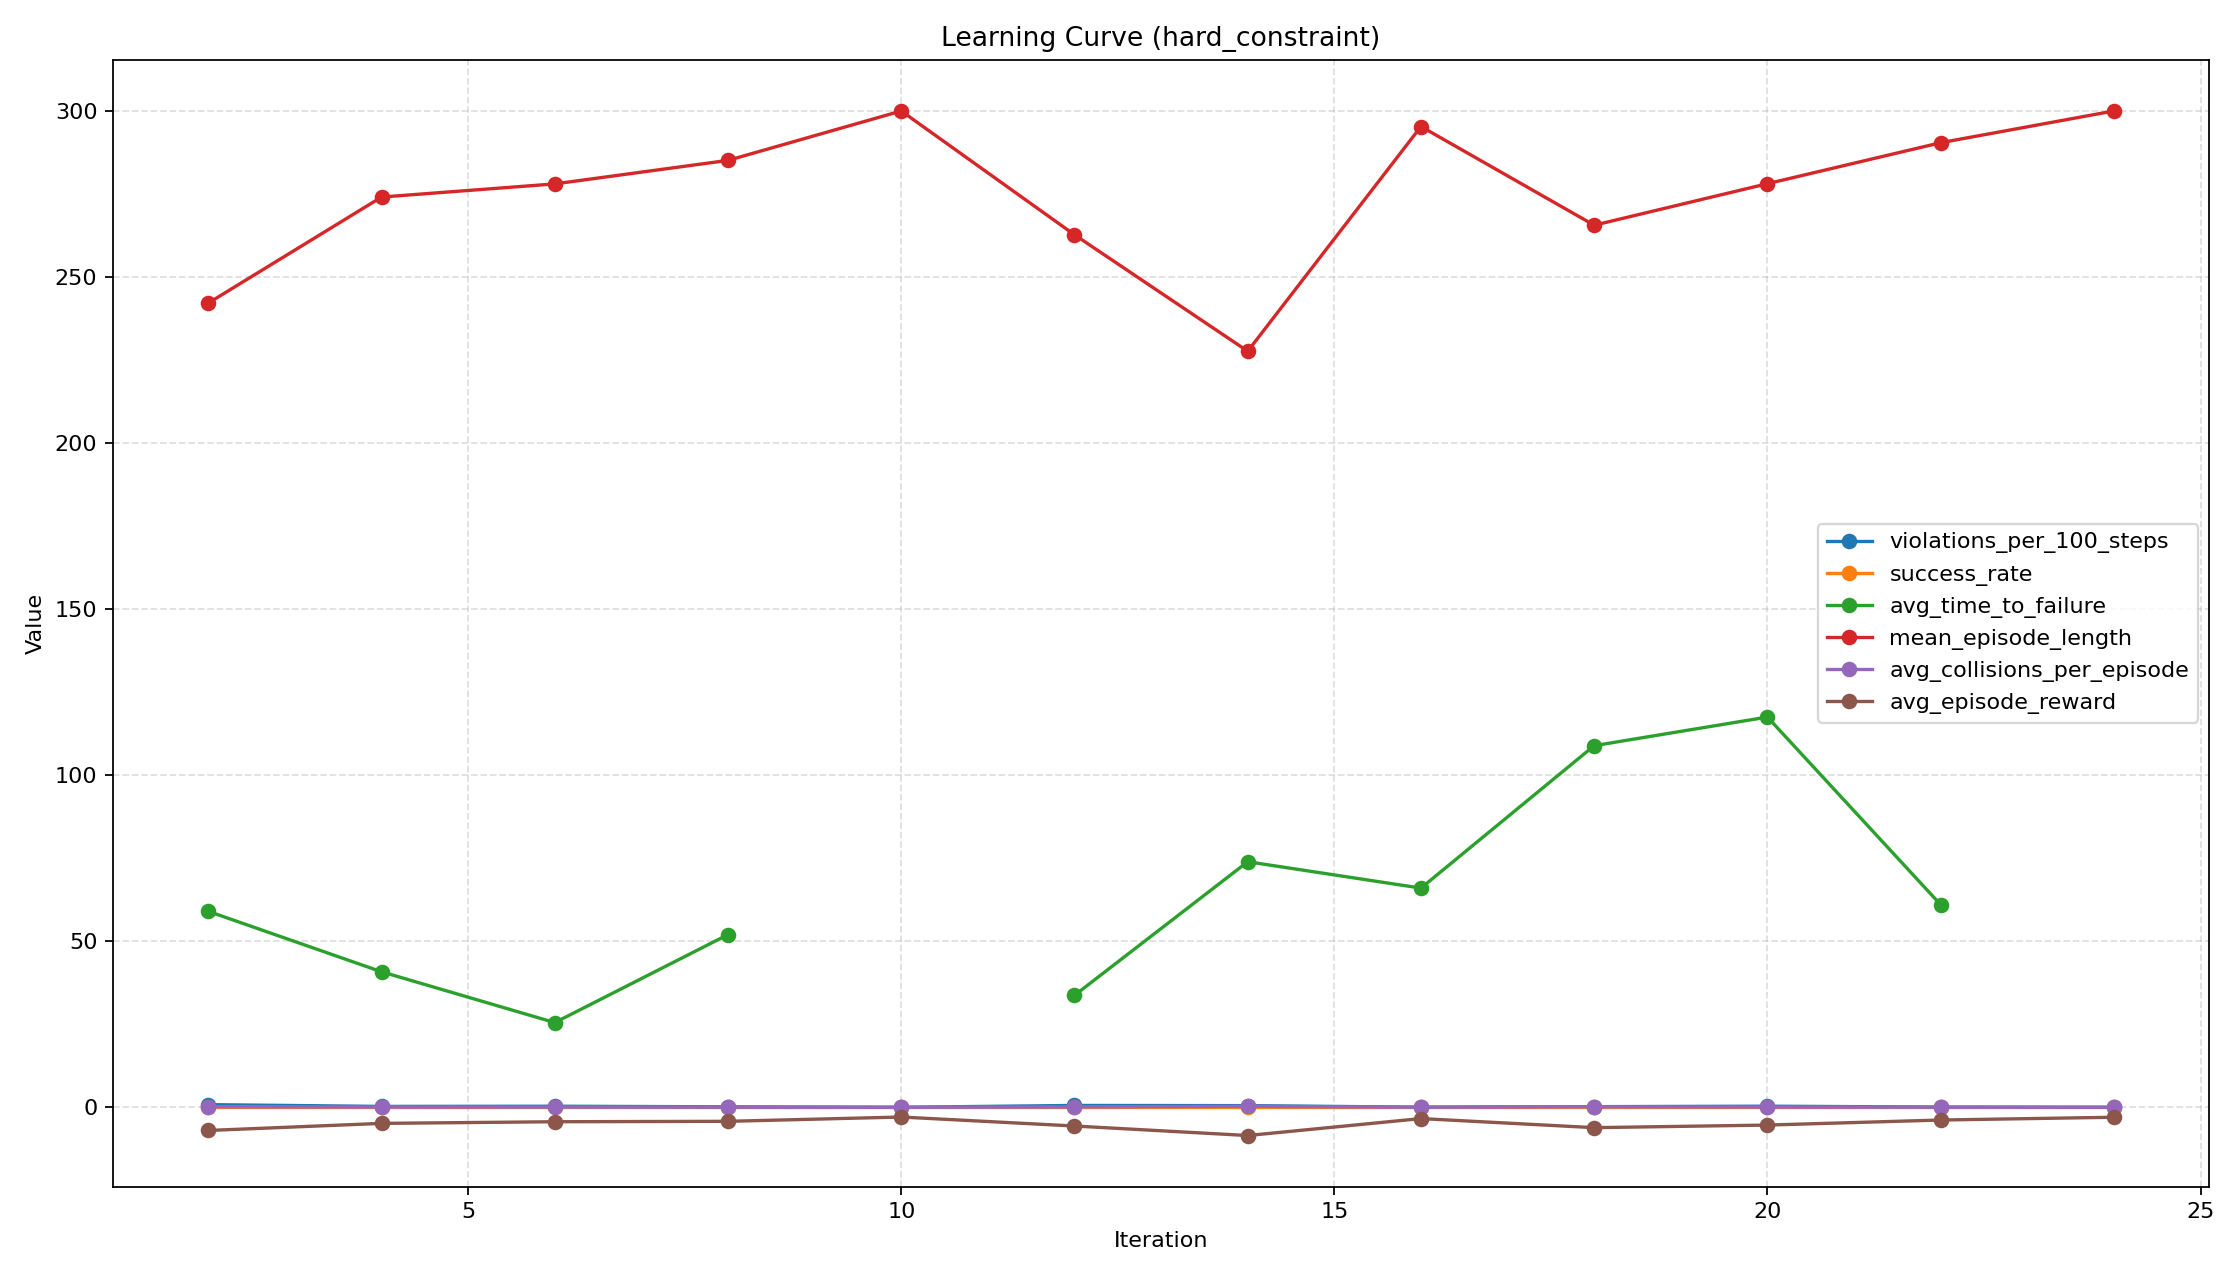

The table this chart was drawn from, first rows:
iteration, timesteps, episodes, success_rate, mean_episode_length, avg_episode_reward, violations_per_100_steps, avg_time_to_failure, failure_rate, avg_collisions_per_episode, avg_oob_per_episode, avg_speed_violations_per_episode, avg_falls_per_episode, avg_total_violations_per_episode
2, 16384, 50, 0.0, 242.2, -6.978, 0.8004, 59.0, 0.24, 0.2, 0.0, 0.02, 0.02, 0.24
4, 32768, 50, 0.0, 274.1, -4.843, 0.2645, 40.8, 0.1, 0.08, 0.0, 0.0, 0.02, 0.1
6, 49152, 50, 0.0, 278, -4.348, 0.3234, 25.5, 0.08, 0.08, 0.0, 0.0, 0.0, 0.08
8, 65536, 50, 0.0, 285.1, -4.225, 0.1443, 52.0, 0.06, 0.02, 0.0, 0.0, 0.04, 0.06
10, 81920, 50, 0.0, 300.0, -2.93, 0.0, , 0.0, 0.0, 0.0, 0.0, 0.0, 0.0
12, 98304, 50, 0.0, 262.7, -5.638, 0.5585, 33.71, 0.14, 0.12, 0.0, 0.0, 0.02, 0.14
14, 114688, 50, 0.0, 227.7, -8.501, 0.4998, 73.94, 0.32, 0.32, 0.0, 0.0, 0.0, 0.32
16, 131072, 50, 0.0, 295.3, -3.397, 0.0303, 66.0, 0.02, 0.02, 0.0, 0.0, 0.0, 0.02
18, 147456, 50, 0.0, 265.6, -6.133, 0.1917, 108.9, 0.18, 0.18, 0.0, 0.0, 0.0, 0.18
20, 163840, 50, 0.0, 278.1, -5.351, 0.3342, 117.5, 0.12, 0.1, 0.0, 0.0, 0.02, 0.12
22, 180224, 50, 0.0, 290.4, -3.832, 0.06573, 61.0, 0.04, 0.02, 0.0, 0.0, 0.02, 0.04
24, 196608, 50, 0.0, 300.0, -2.998, 0.0, , 0.0, 0.0, 0.0, 0.0, 0.0, 0.0
